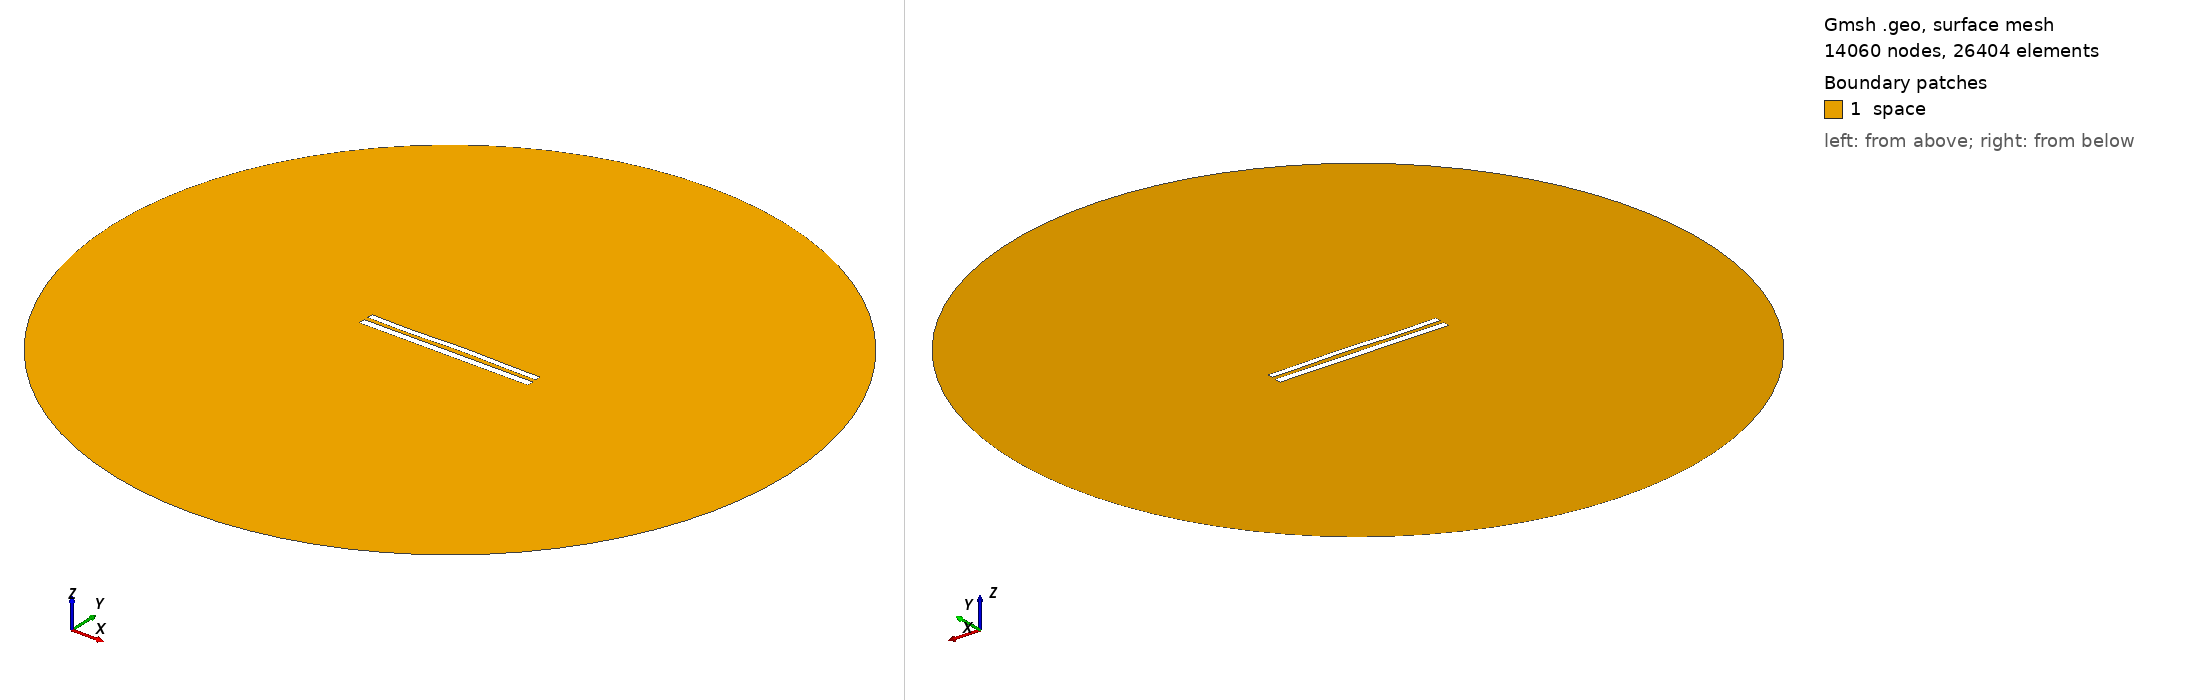

Gmsh geometry script, surface-meshed: 14060 nodes, 26404 surface elements. Boundary patches (legend numbers): 1 space. Left view from above one corner, right view from below the opposite corner. Legend entries are the model's physical surfaces. The drawing asked Gmsh for element sizes between 1% and 20% of the model's largest extent; the script's own settings can give other sizes.

=== 9226.geo (drawn) ===
//---------------------------------------
// Geometry kernel
//---------------------------------------

SetFactory("OpenCASCADE");



//---------------------------------------
// Parameters of the geometry
//---------------------------------------

// Overetch of the upper plate
overetch = 0.25;

// Distance between the plates
distance = 2.5;

// Discretization over the x axis (for the deformation)
nx = 50; 

// Length of the plate
L = 100 - overetch; 

// Number of modes
n = 4; 

// 1st mode coefficient
coeff(1) = 0.07499999999999998;
beta(1) = 0.596864 * 3.1415926535 / L;

// 2nd mode coefficient
coeff(2) = 0.15;
beta(2) = 1.49418 * 3.1415926535 / L;

// 3rd mode coefficient
coeff(3) = -0.15;
beta(3) = 2.50025 * 3.1415926535 / L;

// 4th mode coefficient
coeff(4) = -0.15;
beta(4) = 3.49999 * 3.1415926535 / L;



//---------------------------------------
// Upper plate (deformed rectangle)
//---------------------------------------

// Coordiantes of the upper plate
xmin = -50;
xmax = 50 - overetch;

// Height of the upper plate
yheight = 4 - 2 * overetch;

// Indexes of the points
UpperID[] = {};
LowerID[] = {};
LeftID[] = {};
RightID[] = {};

// Point index
p = 1;

// Horizontal edges
For i In {1:nx}
    x = xmin + (i-1)*(xmax - xmin)/(nx-1);

    y_bottom = distance / 2 + overetch;
    For j In {1:n}
        C = (Cosh(beta(j)*L) + Cos(beta(j)*L)) / (Sinh(beta(j)*L) + Sin(beta(j)*L));
        y_bottom  = y_bottom + coeff(j) * (Cosh(beta(j)*(x+50)) - Cos(beta(j)*(x+50)) - C * (Sinh(beta(j)*(x+50)) - Sin(beta(j)*(x+50))));
    EndFor

    y_top = y_bottom + yheight;

    Point(p) = {x, y_top, 0, 1.0};
    UpperID[i] = p;
    p = p + 1;

    Point(p) = {x, y_bottom, 0, 1.0};
    LowerID[i] = p;
    p = p + 1;
EndFor

// Create point lists
UpperPts[] = {}; LowerPts[] = {};
For i In {1:nx}
  UpperPts[] += {UpperID[i]};
  LowerPts[] += {LowerID[i]};
EndFor

// Build splines
Spline(1) = {UpperPts[]};
Spline(2) = {LowerPts[]};
Line(3) = {LowerPts[nx-1], UpperPts[nx-1]};
Line(4) = {LowerPts[0], UpperPts[0]};

// Build the plane surface
Curve Loop(1) = {2, 3, -1, -4};
Plane Surface(1) = {1};



//---------------------------------------
// Lower plate (rectangle)
//---------------------------------------

// Vertices
Point(1001) = {-50, -1, 0, 1.0};
Point(1002) = { 50, -1, 0, 1.0};
Point(1003) = { 50,  -5, 0, 1.0};
Point(1004) = {-50,  -5, 0, 1.0};

// Edges
Line(5) = {1001, 1002};
Line(6) = {1002, 1003};
Line(7) = {1003, 1004};
Line(8) = {1004, 1001};

// Plane surface
Line Loop(2) = {5, 6, 7, 8};
Plane Surface(2) = {2}; 



//---------------------------------------
// Outer (fictious) boundary
//---------------------------------------

// Points
Point(1005) = {0, 0, 0};       // Center
Point(1006) = {200, 0, 0};     // Start point
Point(1007) = {0, 200, 0};     // 90 degrees
Point(1008) = {-200, 0, 0};    // 180 degrees
Point(1009) = {0, -200, 0};    // 270 degrees

// Circle arcs (each needs start, center, end)
Circle(9) = {1006, 1005, 1007};
Circle(10) = {1007, 1005, 1008};
Circle(11) = {1008, 1005, 1009};
Circle(12) = {1009, 1005, 1006};

// Plane surface for the entire domain
Curve Loop(3) = {9, 10, 11, 12};
Surface(3) = {3};

// Subtract the plates from the whole domain to obtain the actual domain where we want to solve the equations
BooleanDifference{ Surface{3}; Delete; }{ Surface{1}; Surface{2}; Delete; }




//---------------------------------------
// Transfinite Lines/Curves
//---------------------------------------

// Set the number of points on the boundaries
r = 7;

// Plates
Transfinite Curve {1, 2} = 50*r Using Progression 1;
Transfinite Curve {3, 4} = 2*r Using Progression 1;
Transfinite Line {5, 7} = 50*r Using Progression 1;
Transfinite Line {6, 8} = 2*r Using Progression 1;

// Outer boundary
Transfinite Line {9, 10, 11, 12} = 20 Using Progression 1;



//---------------------------------------
// Physical groups
//---------------------------------------                

// Physical curves (boundaries)
Physical Line("force_segment", 10) = {2};
Physical Line("upper_plate", 11) = {1, 3, 4};
Physical Line("lower_plate", 12) = {5, 6, 7, 8};
Physical Line("boundary", 20) = {9, 10, 11, 12};

// Physical Surfaces
Physical Surface("space", 30) = {3};



//---------------------------------------
// 6. Generate the Mesh
//---------------------------------------

// 2D mesh generation
Mesh 2;
